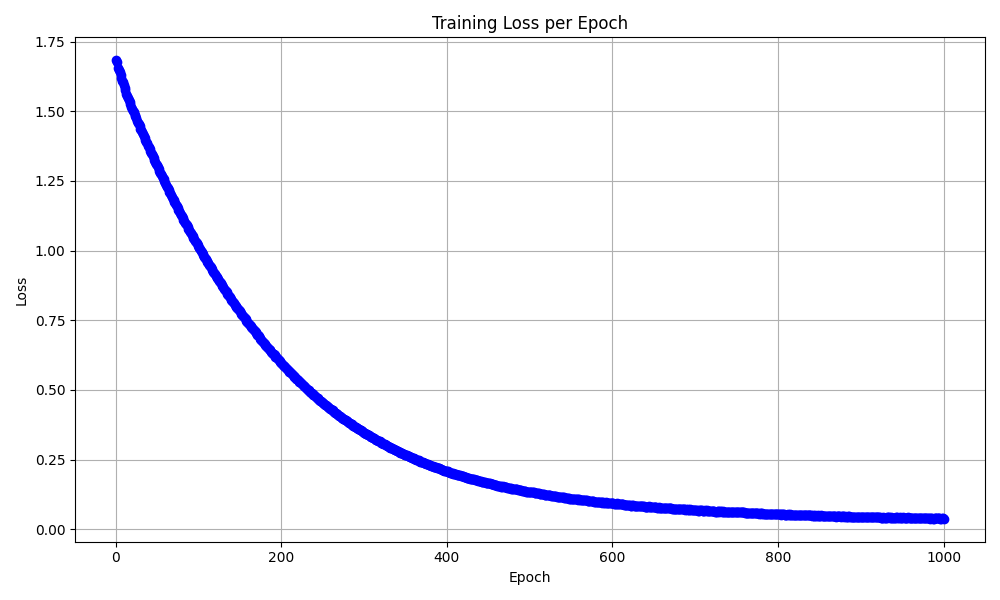

Data behind this chart, as committed beside it:
epoch, loss
1, 1.683
2, 1.678
3, 1.655
4, 1.648
5, 1.64
6, 1.629
7, 1.62
8, 1.609
9, 1.605
10, 1.595
11, 1.586
12, 1.578
13, 1.563
14, 1.557
15, 1.548
16, 1.542
17, 1.533
18, 1.525
19, 1.517
20, 1.51
21, 1.502
22, 1.497
23, 1.487
24, 1.482
25, 1.475
26, 1.467
27, 1.46
28, 1.453
29, 1.446
30, 1.438
31, 1.432
32, 1.425
33, 1.417
34, 1.412
35, 1.405
36, 1.398
37, 1.391
38, 1.385
39, 1.377
40, 1.372
41, 1.365
42, 1.358
43, 1.35
44, 1.346
45, 1.338
46, 1.333
47, 1.324
48, 1.319
49, 1.312
50, 1.306
51, 1.299
52, 1.292
53, 1.286
54, 1.279
55, 1.274
56, 1.267
57, 1.261
58, 1.255
59, 1.248
60, 1.242
... 940 more rows
